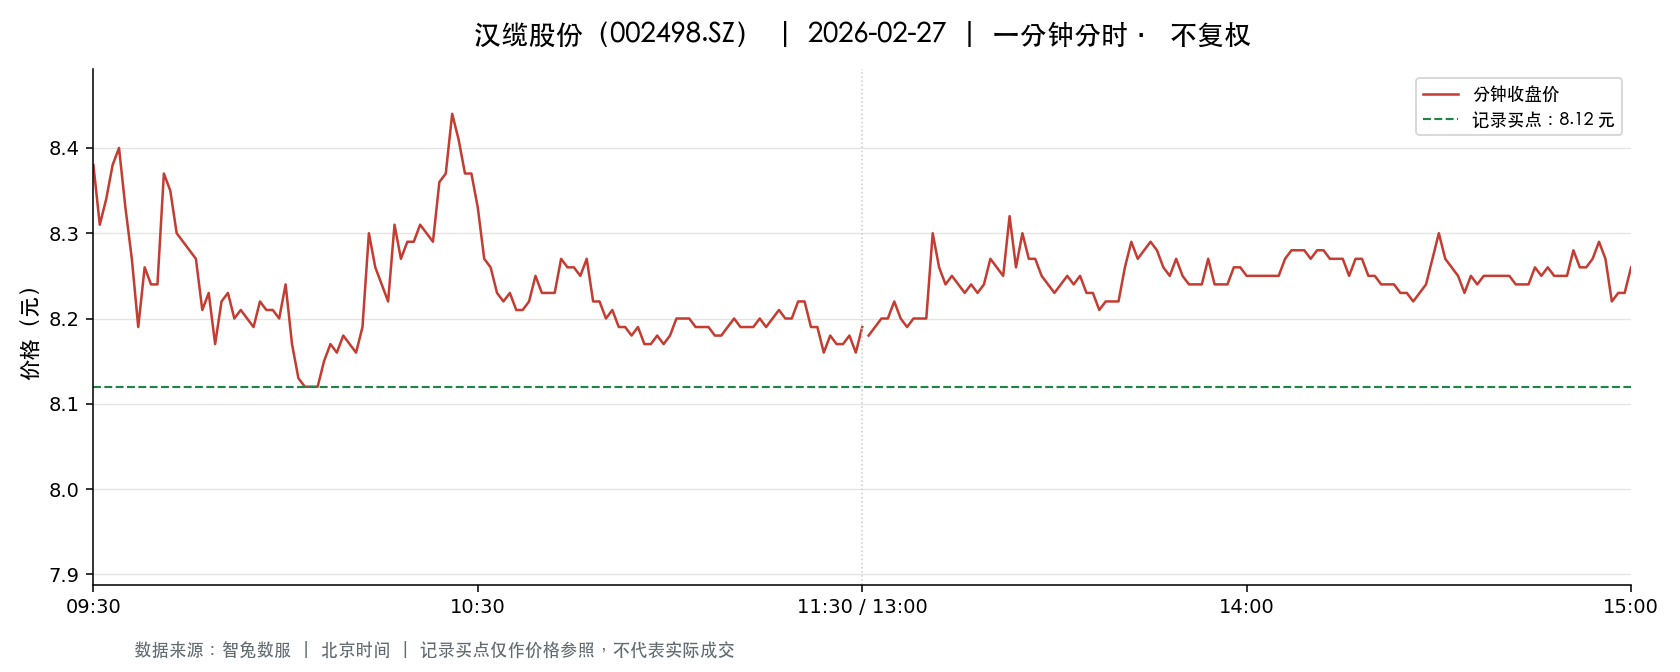

Values plotted in this chart, from the file beside it:
t, o, h, l, c, v, a, pc, sf
2026-02-27 09:30:00, 8.38, 8.38, 8.38, 8.38, 76013, 63698676, 8.38, 0.0
2026-02-27 09:31:00, 8.37, 8.39, 8.15, 8.31, 204171, 169303357, 8.38, 0.0
2026-02-27 09:32:00, 8.3, 8.42, 8.3, 8.34, 105673, 88304563, 8.31, 0.0
2026-02-27 09:33:00, 8.33, 8.45, 8.24, 8.38, 115025, 95967263, 8.34, 0.0
2026-02-27 09:34:00, 8.35, 8.44, 8.26, 8.4, 93802, 78441295, 8.38, 0.0
2026-02-27 09:35:00, 8.42, 8.42, 8.33, 8.33, 45682, 38278453, 8.4, 0.0
2026-02-27 09:36:00, 8.32, 8.32, 8.21, 8.27, 87181, 72006610, 8.33, 0.0
2026-02-27 09:37:00, 8.25, 8.25, 8.18, 8.19, 65018, 53401217, 8.27, 0.0
2026-02-27 09:38:00, 8.2, 8.26, 8.2, 8.26, 42229, 34710728, 8.19, 0.0
2026-02-27 09:39:00, 8.24, 8.28, 8.22, 8.24, 41532, 34254716, 8.26, 0.0
2026-02-27 09:40:00, 8.25, 8.25, 8.22, 8.24, 31915, 26267425, 8.24, 0.0
2026-02-27 09:41:00, 8.24, 8.42, 8.24, 8.37, 61191, 51099508, 8.24, 0.0
2026-02-27 09:42:00, 8.38, 8.38, 8.33, 8.35, 30832, 25756472, 8.37, 0.0
2026-02-27 09:43:00, 8.33, 8.34, 8.28, 8.3, 21973, 18264379, 8.35, 0.0
2026-02-27 09:44:00, 8.31, 8.31, 8.29, 8.29, 13858, 11510877, 8.3, 0.0
2026-02-27 09:45:00, 8.3, 8.31, 8.26, 8.28, 23082, 19135020, 8.29, 0.0
2026-02-27 09:46:00, 8.28, 8.31, 8.26, 8.27, 29822, 24699575, 8.28, 0.0
2026-02-27 09:47:00, 8.27, 8.28, 8.21, 8.21, 29670, 24455922, 8.27, 0.0
2026-02-27 09:48:00, 8.21, 8.32, 8.21, 8.23, 28924, 23861362, 8.21, 0.0
2026-02-27 09:49:00, 8.24, 8.24, 8.16, 8.17, 35138, 28827785, 8.23, 0.0
2026-02-27 09:50:00, 8.16, 8.22, 8.14, 8.22, 48594, 39708426, 8.17, 0.0
2026-02-27 09:51:00, 8.22, 8.24, 8.22, 8.23, 22459, 18475360, 8.22, 0.0
2026-02-27 09:52:00, 8.22, 8.22, 8.18, 8.2, 20657, 16937651, 8.23, 0.0
2026-02-27 09:53:00, 8.19, 8.22, 8.18, 8.21, 29213, 23931333, 8.2, 0.0
2026-02-27 09:54:00, 8.21, 8.22, 8.2, 8.2, 11930, 9794980, 8.21, 0.0
2026-02-27 09:55:00, 8.2, 8.2, 8.18, 8.19, 20549, 16828720, 8.2, 0.0
2026-02-27 09:56:00, 8.19, 8.25, 8.18, 8.22, 27489, 22615080, 8.19, 0.0
2026-02-27 09:57:00, 8.22, 8.22, 8.2, 8.21, 15248, 12513234, 8.22, 0.0
2026-02-27 09:58:00, 8.21, 8.22, 8.2, 8.21, 10857, 8910509, 8.21, 0.0
2026-02-27 09:59:00, 8.21, 8.21, 8.19, 8.2, 13484, 11054637, 8.21, 0.0
2026-02-27 10:00:00, 8.2, 8.26, 8.2, 8.24, 19591, 16132355, 8.2, 0.0
2026-02-27 10:01:00, 8.23, 8.23, 8.13, 8.17, 44624, 36435808, 8.24, 0.0
2026-02-27 10:02:00, 8.16, 8.16, 8.11, 8.13, 39302, 31977125, 8.17, 0.0
2026-02-27 10:03:00, 8.12, 8.13, 8.09, 8.12, 52243, 42368147, 8.13, 0.0
2026-02-27 10:04:00, 8.12, 8.13, 8.12, 8.12, 18536, 15057823, 8.12, 0.0
2026-02-27 10:05:00, 8.12, 8.13, 8.11, 8.12, 19995, 16236462, 8.12, 0.0
2026-02-27 10:06:00, 8.12, 8.15, 8.12, 8.15, 14648, 11915542, 8.12, 0.0
2026-02-27 10:07:00, 8.15, 8.18, 8.15, 8.17, 12912, 10535687, 8.15, 0.0
2026-02-27 10:08:00, 8.16, 8.16, 8.14, 8.16, 15517, 12644279, 8.17, 0.0
2026-02-27 10:09:00, 8.16, 8.18, 8.15, 8.18, 10301, 8409197, 8.16, 0.0
2026-02-27 10:10:00, 8.18, 8.18, 8.16, 8.17, 9297, 7589676, 8.18, 0.0
2026-02-27 10:11:00, 8.16, 8.18, 8.16, 8.16, 7972, 6509747, 8.17, 0.0
2026-02-27 10:12:00, 8.16, 8.2, 8.16, 8.19, 17601, 14390180, 8.16, 0.0
2026-02-27 10:13:00, 8.19, 8.31, 8.19, 8.3, 24630, 20352727, 8.19, 0.0
2026-02-27 10:14:00, 8.31, 8.31, 8.26, 8.26, 31512, 26107929, 8.3, 0.0
2026-02-27 10:15:00, 8.26, 8.26, 8.24, 8.24, 9479, 7821328, 8.26, 0.0
2026-02-27 10:16:00, 8.22, 8.22, 8.21, 8.22, 7779, 6390837, 8.24, 0.0
2026-02-27 10:17:00, 8.23, 8.32, 8.23, 8.31, 20329, 16834275, 8.22, 0.0
2026-02-27 10:18:00, 8.28, 8.29, 8.25, 8.27, 13262, 10963739, 8.31, 0.0
2026-02-27 10:19:00, 8.27, 8.29, 8.25, 8.29, 13712, 11326447, 8.27, 0.0
2026-02-27 10:20:00, 8.3, 8.3, 8.28, 8.29, 7173, 5947544, 8.29, 0.0
2026-02-27 10:21:00, 8.3, 8.33, 8.3, 8.31, 16949, 14083130, 8.29, 0.0
2026-02-27 10:22:00, 8.31, 8.31, 8.28, 8.3, 19635, 16296074, 8.31, 0.0
2026-02-27 10:23:00, 8.31, 8.31, 8.29, 8.29, 10918, 9062410, 8.3, 0.0
2026-02-27 10:24:00, 8.29, 8.36, 8.29, 8.36, 28064, 23396201, 8.29, 0.0
2026-02-27 10:25:00, 8.36, 8.37, 8.34, 8.37, 12545, 10483293, 8.36, 0.0
2026-02-27 10:26:00, 8.4, 8.44, 8.4, 8.44, 55964, 47120261, 8.37, 0.0
2026-02-27 10:27:00, 8.44, 8.44, 8.39, 8.41, 33847, 28472097, 8.44, 0.0
2026-02-27 10:28:00, 8.42, 8.42, 8.36, 8.37, 30785, 25845399, 8.41, 0.0
2026-02-27 10:29:00, 8.38, 8.38, 8.35, 8.37, 16753, 14019542, 8.37, 0.0
... 181 more rows
